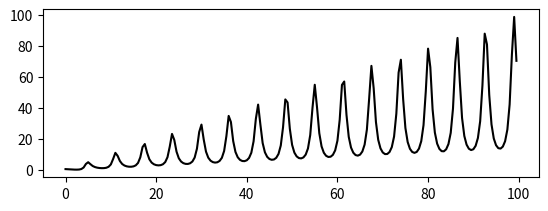

Python code for this plot:
import numpy as np
import matplotlib.pyplot as plt


def f(x):
    return (x + 2.0*np.cos(x))/(4.0 + 3.* np.sin(x))


t1 = np.arange(0.0, 100.0, 0.5)

ax1 = plt.subplot(212)
ax1.margins(0.05)           # Default margin is 0.05, value 0 means fit
ax1.plot(t1, f(t1), 'k')


# =============================================================================
# ax2 = plt.subplot(221)
# ax2.margins(2, 2)           # Values >0.0 zoom out
# ax2.plot(t1, f(t1), 'r')
# ax2.set_title('Zoomed out')
# 
# ax3 = plt.subplot(222)
# ax3.margins(x=0, y=-0.25)   # Values in (-0.5, 0.0) zooms in to center
# ax3.plot(t1, f(t1), 'g')
# ax3.set_title('Zoomed in')
# =============================================================================

plt.show()
